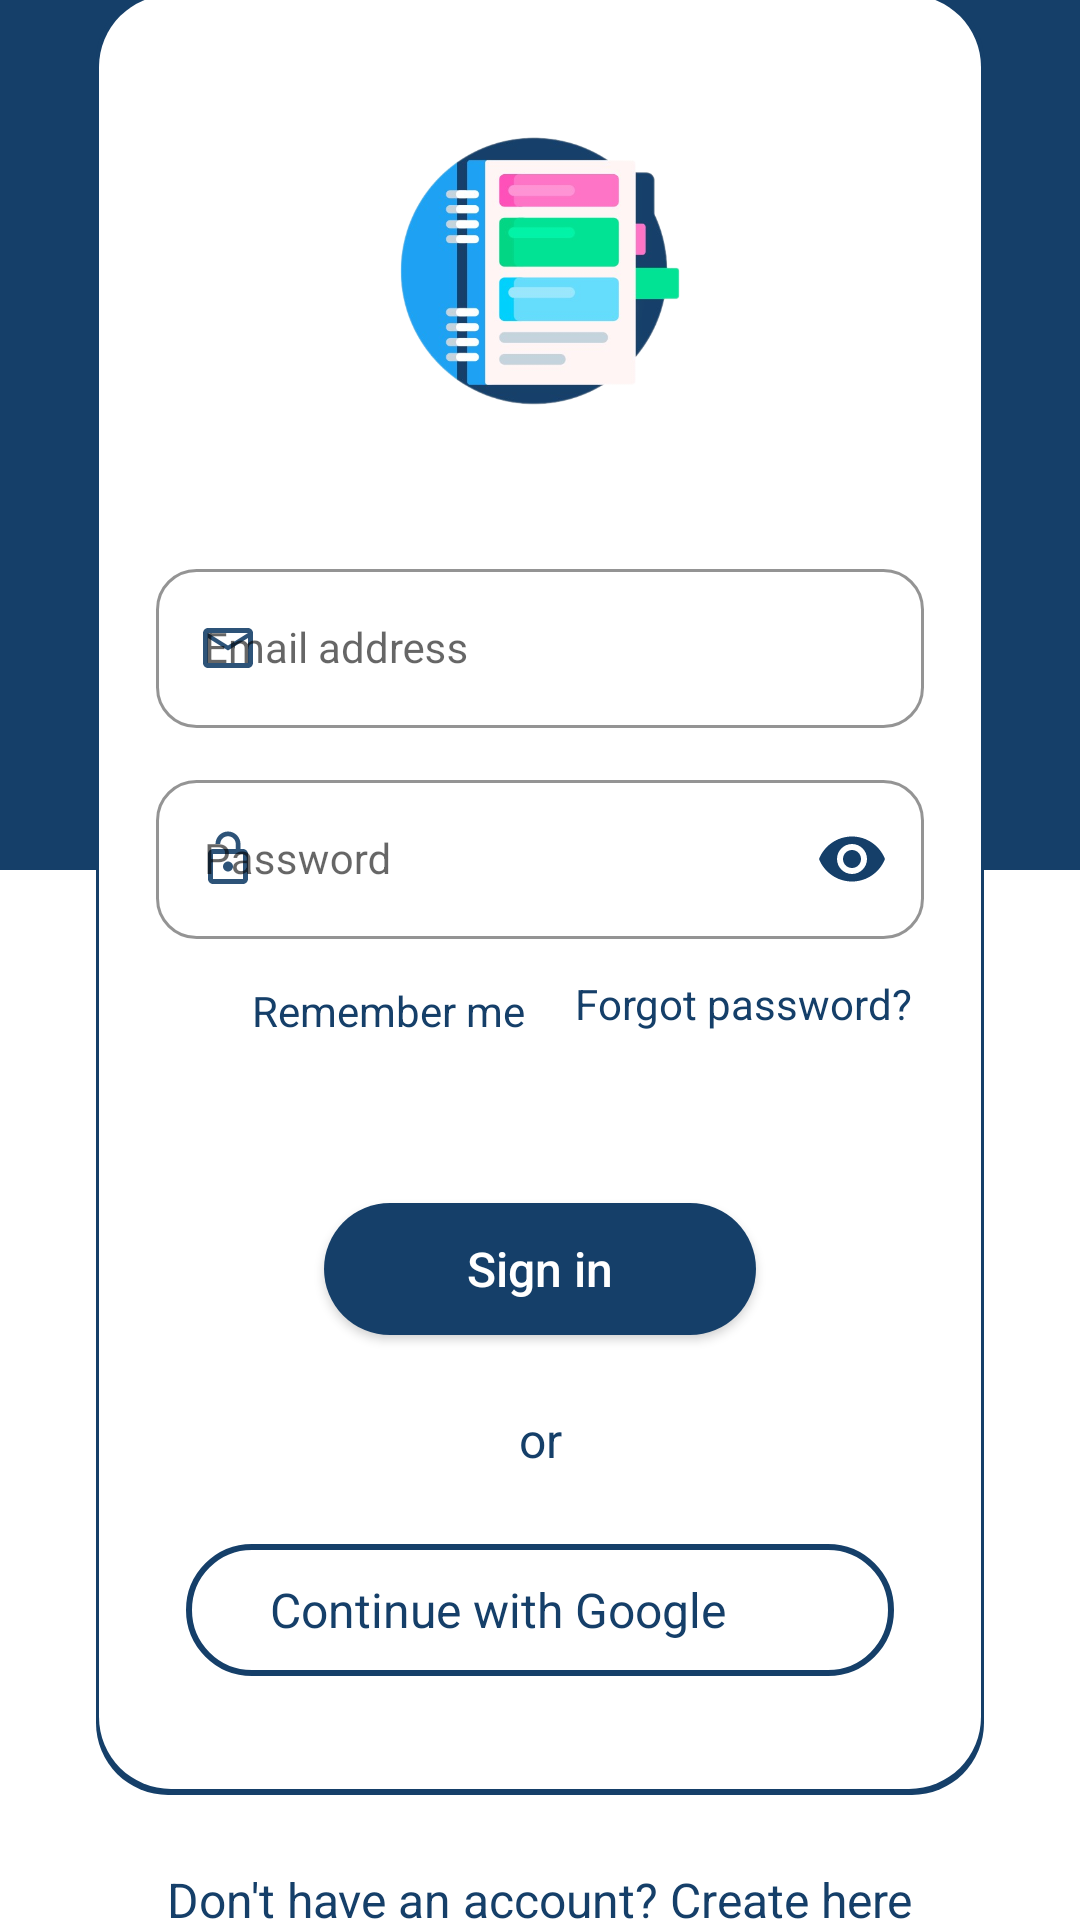

Write the Android layout XML for this screen, with the resource values it uses.
<!-- AndroidManifest.xml: application theme Theme.DiaryBook -->
<!-- res/layout/fragment_login.xml -->
<?xml version="1.0" encoding="utf-8"?>
<layout
    xmlns:android="http://schemas.android.com/apk/res/android"
    xmlns:app="http://schemas.android.com/apk/res-auto"
    xmlns:tools="http://schemas.android.com/tools">

    <androidx.constraintlayout.widget.ConstraintLayout
        android:layout_width="match_parent"
        android:layout_height="match_parent"
        android:background="@drawable/auth_background"
        tools:context=".view.fragment.LoginFragment">

        <androidx.constraintlayout.widget.ConstraintLayout
            android:id="@+id/loginInside"
            android:layout_width="match_parent"
            android:layout_height="wrap_content"
            android:layout_marginStart="@dimen/extra_huge_horizontal_spacing"
            android:layout_marginTop="@dimen/extra_huge_vertical_spacing"
            android:layout_marginEnd="@dimen/extra_huge_horizontal_spacing"
            android:layout_marginBottom="@dimen/large_vertical_spacing"
            android:background="@drawable/auth_inside_box_background"
            app:layout_constraintBottom_toTopOf="@id/loginConstraint"
            app:layout_constraintEnd_toEndOf="parent"
            app:layout_constraintStart_toStartOf="parent"
            app:layout_constraintTop_toTopOf="parent">

            <ImageView
                android:id="@+id/loginAppLogo"
                android:layout_width="@dimen/huge_image_size"
                android:layout_height="@dimen/huge_image_size"
                android:layout_marginTop="@dimen/extra_huge_vertical_spacing"
                android:src="@drawable/application_logo_without"
                app:layout_constraintEnd_toEndOf="parent"
                app:layout_constraintStart_toStartOf="parent"
                app:layout_constraintTop_toTopOf="parent" />

            <com.google.android.material.textfield.TextInputLayout
                android:id="@+id/loginEmailLayout"
                style="@style/TextInputLayoutStyle"
                android:layout_marginStart="@dimen/medium_horizontal_spacing"
                android:layout_marginTop="@dimen/extra_huge_vertical_spacing"
                android:layout_marginEnd="@dimen/medium_horizontal_spacing"
                app:endIconMode="clear_text"
                app:layout_constraintEnd_toEndOf="parent"
                app:layout_constraintStart_toStartOf="parent"
                app:layout_constraintTop_toBottomOf="@id/loginAppLogo"
                app:startIconDrawable="@drawable/auth_email">

                <com.google.android.material.textfield.TextInputEditText
                    android:id="@+id/loginEmailEdittext"
                    style="@style/TextInputEditTextStyle"
                    android:hint="@string/auth_login_email_queryhint"
                    android:inputType="textWebEmailAddress"
                     />

            </com.google.android.material.textfield.TextInputLayout>

            <com.google.android.material.textfield.TextInputLayout
                android:id="@+id/loginPasswordLayout"
                style="@style/TextInputLayoutStyle"
                android:layout_marginStart="@dimen/medium_horizontal_spacing"
                android:layout_marginTop="@dimen/small_vertical_spacing"
                android:layout_marginEnd="@dimen/medium_horizontal_spacing"
                app:endIconMode="password_toggle"
                app:layout_constraintEnd_toEndOf="parent"
                app:layout_constraintStart_toStartOf="parent"
                app:layout_constraintTop_toBottomOf="@id/loginEmailLayout"
                app:startIconDrawable="@drawable/auth_lock">

                <com.google.android.material.textfield.TextInputEditText
                    android:id="@+id/loginPasswordEdittext"
                    style="@style/TextInputEditTextStyle"
                    android:hint="@string/auth_login_password_queryhint"
                    android:inputType="textPassword"
                    />

            </com.google.android.material.textfield.TextInputLayout>

            <CheckBox
                android:id="@+id/loginRememberMeCheckBox"
                android:layout_width="wrap_content"
                android:layout_height="wrap_content"
                android:layout_marginStart="@dimen/medium_horizontal_spacing"
                android:text="@string/auth_login_remember_me_text"
                android:textColor="?attr/colorSecondary"
                android:textSize="@dimen/small_text_size"
                app:layout_constraintStart_toStartOf="parent"
                app:layout_constraintTop_toBottomOf="@id/loginPasswordLayout" />

            <TextView
                android:id="@+id/loginForgotPassword"
                android:layout_width="wrap_content"
                android:layout_height="wrap_content"
                android:layout_marginTop="@dimen/small_vertical_spacing"
                android:layout_marginEnd="@dimen/large_horizontal_spacing"
                android:text="@string/auth_forgot_password_text"
                android:textColor="?attr/colorSecondary"
                android:textSize="@dimen/small_text_size"
                app:layout_constraintEnd_toEndOf="parent"
                app:layout_constraintTop_toBottomOf="@id/loginPasswordLayout" />

            <androidx.appcompat.widget.AppCompatButton
                android:id="@+id/loginButton"
                style="@style/mediumButtonStyle"
                android:layout_marginTop="@dimen/extra_huge_vertical_spacing"
                android:text="@string/auth_signin_button_text"
                app:layout_constraintEnd_toEndOf="parent"
                app:layout_constraintStart_toStartOf="parent"
                app:layout_constraintTop_toBottomOf="@id/loginRememberMeCheckBox" />

            <TextView
                android:id="@+id/loginOrText"
                android:layout_width="wrap_content"
                android:layout_height="wrap_content"
                android:layout_marginTop="@dimen/large_vertical_spacing"
                android:text="@string/auth_or_text"
                android:textColor="?attr/colorSecondary"
                android:textSize="@dimen/medium_text_size"
                app:layout_constraintEnd_toEndOf="parent"
                app:layout_constraintStart_toStartOf="parent"
                app:layout_constraintTop_toBottomOf="@id/loginButton" />

            <RelativeLayout
                android:id="@+id/loginWithGoogleButton"
                android:layout_width="@dimen/huge_button_size"
                android:layout_height="@dimen/small_button_size"
                android:layout_marginTop="@dimen/large_vertical_spacing"
                android:layout_marginBottom="@dimen/extra_huge_vertical_spacing"
                android:background="@drawable/rectangle_white_button_background"
                android:foreground="?android:attr/selectableItemBackground"
                app:layout_constraintBottom_toBottomOf="parent"
                app:layout_constraintEnd_toEndOf="parent"
                app:layout_constraintStart_toStartOf="parent"
                app:layout_constraintTop_toBottomOf="@id/loginOrText">

                <TextView
                    android:id="@+id/loginWithGoogleText"
                    android:layout_width="wrap_content"
                    android:layout_height="wrap_content"
                    android:layout_alignParentStart="true"
                    android:layout_alignParentTop="true"
                    android:layout_alignParentBottom="true"
                    android:layout_marginStart="@dimen/huge_horizontal_spacing"
                    android:layout_marginTop="@dimen/tiny_vertical_spacing"
                    android:layout_marginBottom="@dimen/tiny_vertical_spacing"
                    android:gravity="center"
                    android:text="@string/auth_signin_with_google_button_text"
                    android:textAllCaps="false"
                    android:textColor="?attr/colorOnPrimary"
                    android:textSize="@dimen/medium_text_size"
                    app:layout_constraintEnd_toEndOf="parent"
                    app:layout_constraintStart_toStartOf="parent" />

                <ImageView
                    android:id="@+id/loginWithGoogleIcon"
                    android:layout_width="@dimen/small_image_size"
                    android:layout_height="@dimen/small_image_size"
                    android:layout_alignParentTop="true"
                    android:layout_alignParentBottom="true"
                    android:layout_marginStart="@dimen/extra_tiny_horizontal_spacing"
                    android:layout_marginTop="@dimen/tiny_vertical_spacing"
                    android:layout_marginBottom="@dimen/tiny_vertical_spacing"
                    android:layout_toEndOf="@id/loginWithGoogleText"
                    android:src="@drawable/auth_google_icon" />

            </RelativeLayout>

        </androidx.constraintlayout.widget.ConstraintLayout>

        <androidx.constraintlayout.widget.ConstraintLayout
            android:id="@+id/loginConstraint"
            android:layout_width="wrap_content"
            android:layout_height="wrap_content"
            android:layout_marginBottom="@dimen/extra_huge_vertical_spacing"
            app:layout_constraintBottom_toBottomOf="parent"
            app:layout_constraintEnd_toEndOf="parent"
            app:layout_constraintStart_toStartOf="parent"
            app:layout_constraintTop_toBottomOf="@id/loginInside">

            <TextView
                android:id="@+id/loginDontHaveText"
                style="@style/AuthBottomTextStyle"
                android:text="@string/auth_donthave_account"
                app:layout_constraintStart_toStartOf="parent"
                app:layout_constraintTop_toTopOf="parent" />

            <TextView
                android:id="@+id/loginCreateHereButton"
                style="@style/AuthBottomTextStyle"
                android:layout_marginStart="@dimen/extra_tiny_horizontal_spacing"
                android:foreground="?android:attr/selectableItemBackground"
                android:text="@string/auth_create_here_button_text"
                app:layout_constraintStart_toEndOf="@id/loginDontHaveText"
                app:layout_constraintTop_toTopOf="parent" />

        </androidx.constraintlayout.widget.ConstraintLayout>


    </androidx.constraintlayout.widget.ConstraintLayout>


</layout>
<!-- resources referenced by this layout -->
<resources>
  <dimen name="extra_huge_horizontal_spacing">32dp</dimen>
  <dimen name="extra_huge_vertical_spacing">40dp</dimen>
  <dimen name="extra_tiny_horizontal_spacing">4dp</dimen>
  <dimen name="huge_button_size">236dp</dimen>
  <dimen name="huge_horizontal_spacing">28dp</dimen>
  <dimen name="huge_image_size">108dp</dimen>
  <dimen name="large_horizontal_spacing">24dp</dimen>
  <dimen name="large_vertical_spacing">24dp</dimen>
  <dimen name="medium_horizontal_spacing">20dp</dimen>
  <dimen name="medium_text_size">16sp</dimen>
  <dimen name="small_button_size">44dp</dimen>
  <dimen name="small_image_size">24dp</dimen>
  <dimen name="small_text_size">14sp</dimen>
  <dimen name="small_vertical_spacing">12dp</dimen>
  <dimen name="tiny_vertical_spacing">8dp</dimen>
  <!-- drawable rectangle_white_button_background (drawable) -->
  <?xml version="1.0" encoding="utf-8"?>
  <shape xmlns:android="http://schemas.android.com/apk/res/android">
  
      <corners android:radius="@dimen/huge_radius_size" />
      <stroke
          android:width="@dimen/medium_stroke_size"
          android:color="?attr/colorSecondary" />
  
  </shape>
  <string name="auth_create_here_button_text"><u>Create here</u></string>
  <string name="auth_donthave_account">Don\'t have an account?</string>
  <string name="auth_forgot_password_text">Forgot password?</string>
  <string name="auth_login_email_queryhint">Email address</string>
  <string name="auth_login_password_queryhint">Password</string>
  <string name="auth_login_remember_me_text">Remember me</string>
  <string name="auth_or_text">or</string>
  <string name="auth_signin_button_text">Sign in</string>
  <string name="auth_signin_with_google_button_text">Continue with Google</string>
  <style name="AuthBottomTextStyle">
          <item name="android:layout_width">wrap_content</item>
          <item name="android:layout_height">wrap_content</item>
          <item name="android:textColor">?attr/colorSecondary</item>
          <item name="android:textSize">@dimen/medium_text_size</item>
      </style>
  <style name="TextInputEditTextStyle" parent="TextInputLayoutStyle">
          <item name="android:layout_width">match_parent</item>
          <item name="android:layout_height">wrap_content</item>
          <item name="android:textColor">?android:attr/textColor</item>
          <item name="android:textSize">@dimen/small_text_size</item>
      </style>
  <dimen name="end">350dp</dimen>
  <dimen name="start">0dp</dimen>
  <color name="dark_blue">#153f69</color>
  <dimen name="medium_radius_size">24dp</dimen>
  <dimen name="small_stroke_size">1dp</dimen>
  <dimen name="medium_stroke_size">2dp</dimen>
  <dimen name="huge_radius_size">48dp</dimen>
  <style name="TextInputLayoutShape" parent="ShapeAppearance.MaterialComponents.SmallComponent">
          <item name="cornerSize">25%</item>
      </style>
  <dimen name="large_button_size">144dp</dimen>
  <!-- drawable rectangle_blue_button_background (drawable) -->
  <?xml version="1.0" encoding="utf-8"?>
  <shape
      xmlns:android="http://schemas.android.com/apk/res/android">
  
      <solid android:color="?attr/colorSecondary"/>
      <corners android:radius="@dimen/large_radius_size" />
  
  </shape>
  <color name="black">#FF000000</color>
  <color name="white">#FFFFFFFF</color>
  <color name="gray">#757580</color>
  <color name="red">#A90432</color>
  <style name="PopupTheme">
          <item name="android:background">?attr/colorPrimary</item>
          <item name="android:textColor">?android:attr/textColor</item>
      </style>
  <style name="FloatingActionButtonStyle" parent="Widget.Design.FloatingActionButton">
  
          <item name="shapeAppearanceOverlay">@style/FabShapeStyle</item>
  
      </style>
  <dimen name="large_radius_size">32dp</dimen>
  <style name="FabShapeStyle" parent="ShapeAppearance.MaterialComponents.SmallComponent">
          <item name="cornerSize">25%</item>-
      </style>
</resources>
